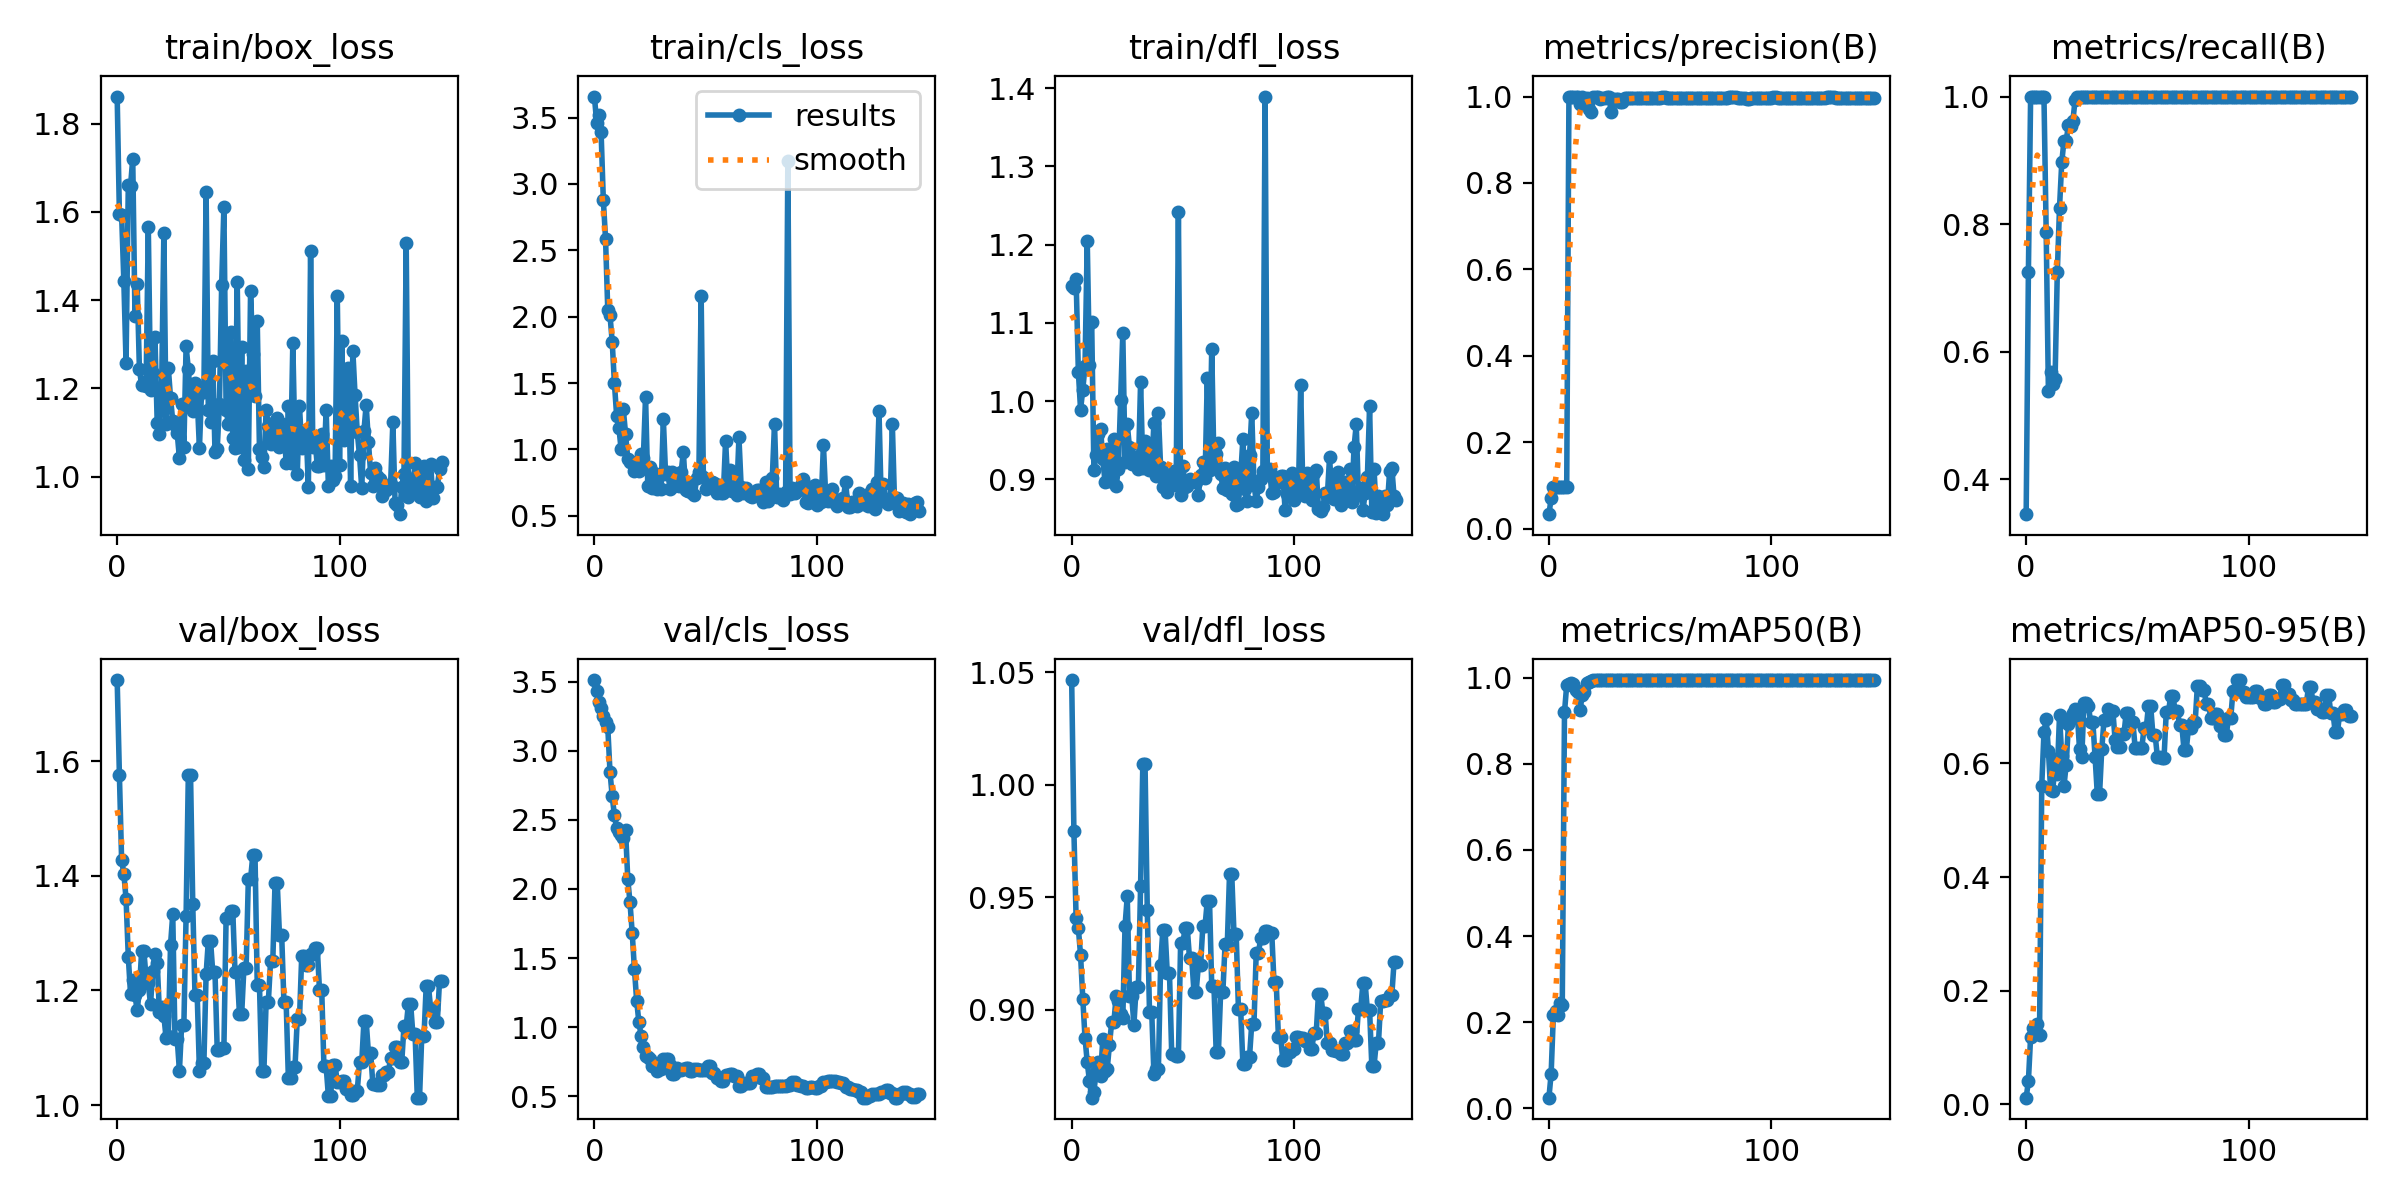

Source data for this figure (header and first rows):
epoch, train/box_loss, train/cls_loss, train/dfl_loss, metrics/precision(B), metrics/recall(B), metrics/mAP50(B), metrics/mAP50-95(B), val/box_loss, val/cls_loss, val/dfl_loss, lr/pg0, lr/pg1, lr/pg2
0, 1.862, 3.659, 1.147, 0.03333, 0.3448, 0.02423, 0.01199, 1.741, 3.511, 1.047, 2e-05, 2e-05, 2e-05
1, 1.595, 3.463, 1.145, 0.07, 0.7241, 0.08027, 0.04099, 1.576, 3.431, 0.9794, 5.9802e-05, 5.9802e-05, 5.9802e-05
2, 1.593, 3.519, 1.156, 0.09667, 1, 0.2174, 0.119, 1.427, 3.35, 0.9406, 9.934e-05, 9.934e-05, 9.934e-05
3, 1.443, 3.392, 1.038, 0.09667, 1, 0.2268, 0.1338, 1.403, 3.312, 0.9362, 0.0001386, 0.0001386, 0.0001386
4, 1.257, 2.881, 0.9893, 0.09667, 1, 0.2158, 0.1301, 1.36, 3.249, 0.9243, 0.0001776, 0.0001776, 0.0001776
5, 1.66, 2.588, 1.015, 0.09667, 1, 0.2445, 0.1412, 1.259, 3.207, 0.9049, 0.0002164, 0.0002164, 0.0002164
6, 1.658, 2.051, 1.045, 0.09667, 1, 0.2386, 0.1216, 1.194, 3.172, 0.8875, 0.0002548, 0.0002548, 0.0002548
7, 1.72, 2.011, 1.205, 0.09667, 1, 0.92, 0.5602, 1.218, 2.847, 0.8766, 0.0002931, 0.0002931, 0.0002931
8, 1.363, 1.811, 1.046, 0.09667, 1, 0.9838, 0.6546, 1.192, 2.67, 0.8683, 0.000331, 0.000331, 0.000331
9, 1.436, 1.497, 1.101, 1, 0.7874, 0.9864, 0.6788, 1.165, 2.531, 0.8609, 0.0003687, 0.0003687, 0.0003687
10, 1.243, 1.252, 0.9116, 1, 0.5378, 0.9882, 0.6222, 1.201, 2.44, 0.8636, 0.0004061, 0.0004061, 0.0004061
11, 1.207, 1.164, 0.9318, 1, 0.5674, 0.9864, 0.553, 1.268, 2.411, 0.8723, 0.0004433, 0.0004433, 0.0004433
12, 1.215, 1.002, 0.9587, 1, 0.5487, 0.9716, 0.5521, 1.269, 2.388, 0.8767, 0.0004802, 0.0004802, 0.0004802
13, 1.204, 1.301, 0.9645, 1, 0.557, 0.9673, 0.6075, 1.222, 2.368, 0.8703, 0.0005168, 0.0005168, 0.0005168
14, 1.567, 1.119, 0.9255, 0.9822, 0.7241, 0.9249, 0.5822, 1.212, 2.426, 0.8872, 0.0005532, 0.0005532, 0.0005532
15, 1.196, 0.9273, 0.8972, 1, 0.8259, 0.9609, 0.6848, 1.176, 2.071, 0.8726, 0.0005893, 0.0005893, 0.0005893
16, 1.235, 0.9071, 0.9388, 0.9932, 0.8965, 0.9668, 0.6123, 1.234, 1.903, 0.8738, 0.0006251, 0.0006251, 0.0006251
17, 1.315, 0.909, 0.8975, 0.996, 0.931, 0.9881, 0.5601, 1.263, 1.681, 0.8845, 0.0006607, 0.0006607, 0.0006607
18, 1.122, 0.839, 0.9195, 0.9717, 0.931, 0.9903, 0.5982, 1.248, 1.42, 0.8944, 0.000696, 0.000696, 0.000696
19, 1.097, 0.8766, 0.9522, 0.9651, 0.9547, 0.992, 0.669, 1.162, 1.191, 0.8946, 0.0007311, 0.0007311, 0.0007311
20, 1.202, 0.8375, 0.8911, 1, 0.9538, 0.994, 0.6775, 1.17, 1.036, 0.9059, 0.0007659, 0.0007659, 0.0007659
21, 1.553, 0.9647, 0.9136, 1, 0.9618, 0.994, 0.6897, 1.156, 0.9392, 0.904, 0.0008004, 0.0008004, 0.0008004
22, 1.119, 0.9334, 1.002, 1, 0.9945, 0.995, 0.6956, 1.117, 0.86, 0.8982, 0.0008347, 0.0008347, 0.0008347
23, 1.246, 1.397, 1.087, 0.9953, 1, 0.995, 0.6873, 1.12, 0.793, 0.8963, 0.0008686, 0.0008686, 0.0008686
24, 1.178, 0.7279, 0.922, 0.9974, 1, 0.995, 0.6253, 1.279, 0.7855, 0.9373, 0.0009024, 0.0009024, 0.0009024
25, 1.125, 0.8692, 0.9703, 0.9976, 1, 0.995, 0.611, 1.333, 0.7704, 0.9503, 0.0009359, 0.0009359, 0.0009359
26, 1.117, 0.7077, 0.9412, 0.9982, 1, 0.995, 0.7059, 1.115, 0.716, 0.9062, 0.000969, 0.000969, 0.000969
27, 1.099, 0.8237, 0.9198, 0.9982, 1, 0.995, 0.7059, 1.115, 0.716, 0.9062, 0.001002, 0.001002, 0.001002
28, 1.041, 0.7045, 0.9288, 0.9641, 1, 0.994, 0.7011, 1.06, 0.6849, 0.8934, 0.001035, 0.001035, 0.001035
29, 1.165, 0.8004, 0.9252, 0.9932, 1, 0.995, 0.6724, 1.14, 0.6974, 0.91, 0.001067, 0.001067, 0.001067
30, 1.067, 0.7021, 0.9136, 0.9932, 1, 0.995, 0.6724, 1.14, 0.6974, 0.91, 0.001099, 0.001099, 0.001099
31, 1.296, 1.228, 1.025, 0.9949, 1, 0.995, 0.6111, 1.33, 0.7731, 0.9549, 0.001131, 0.001131, 0.001131
32, 1.244, 0.8146, 0.9151, 0.9874, 1, 0.995, 0.5456, 1.575, 0.7701, 1.009, 0.001163, 0.001163, 0.001163
33, 1.173, 0.8296, 0.9495, 0.9874, 1, 0.995, 0.5456, 1.575, 0.7701, 1.009, 0.001194, 0.001194, 0.001194
34, 1.149, 0.6987, 0.9431, 0.9955, 1, 0.995, 0.6252, 1.35, 0.7238, 0.9444, 0.001225, 0.001225, 0.001225
35, 1.212, 0.8337, 0.9127, 0.9965, 1, 0.995, 0.6762, 1.191, 0.6628, 0.8992, 0.001256, 0.001256, 0.001256
36, 1.178, 0.7217, 0.9147, 0.9965, 1, 0.995, 0.6762, 1.191, 0.6628, 0.8992, 0.001287, 0.001287, 0.001287
37, 1.064, 0.7953, 0.9724, 0.9962, 1, 0.995, 0.6966, 1.06, 0.7037, 0.8713, 0.001317, 0.001317, 0.001317
38, 1.199, 0.7242, 0.9046, 0.9964, 1, 0.995, 0.6921, 1.073, 0.6923, 0.8735, 0.001347, 0.001347, 0.001347
39, 1.191, 0.8269, 0.9844, 0.9964, 1, 0.995, 0.6921, 1.073, 0.6923, 0.8735, 0.001377, 0.001377, 0.001377
40, 1.644, 0.9843, 0.916, 0.9959, 1, 0.995, 0.6414, 1.228, 0.6986, 0.9198, 0.001406, 0.001406, 0.001406
41, 1.15, 0.6923, 0.89, 0.9958, 1, 0.995, 0.6285, 1.287, 0.7026, 0.9355, 0.001435, 0.001435, 0.001435
42, 1.124, 0.689, 0.8999, 0.9958, 1, 0.995, 0.6285, 1.287, 0.7026, 0.9355, 0.001464, 0.001464, 0.001464
43, 1.263, 0.7503, 0.8836, 0.9965, 1, 0.995, 0.6524, 1.231, 0.683, 0.9161, 0.001493, 0.001493, 0.001493
44, 1.055, 0.6744, 0.9056, 0.9965, 1, 0.995, 0.6524, 1.231, 0.683, 0.9161, 0.001522, 0.001522, 0.001522
45, 1.063, 0.659, 0.8934, 0.9956, 1, 0.995, 0.6895, 1.096, 0.6947, 0.8801, 0.00155, 0.00155, 0.00155
46, 1.165, 0.7854, 0.9108, 0.9956, 1, 0.995, 0.6895, 1.096, 0.6947, 0.8801, 0.001578, 0.001578, 0.001578
47, 1.435, 0.8333, 0.8926, 0.9958, 1, 0.995, 0.6731, 1.099, 0.6891, 0.8792, 0.001605, 0.001605, 0.001605
48, 1.611, 2.159, 1.242, 0.9958, 1, 0.995, 0.6731, 1.099, 0.6891, 0.8792, 0.001633, 0.001633, 0.001633
49, 1.152, 0.794, 0.8803, 0.9976, 1, 0.995, 0.6281, 1.327, 0.688, 0.9296, 0.00166, 0.00166, 0.00166
50, 1.12, 0.7048, 0.917, 0.9976, 1, 0.995, 0.6281, 1.327, 0.688, 0.9296, 0.00167, 0.00167, 0.00167
51, 1.328, 0.7319, 0.8906, 0.9978, 1, 0.995, 0.6267, 1.338, 0.72, 0.9362, 0.00167, 0.00167, 0.00167
52, 1.087, 0.7322, 0.8915, 0.9978, 1, 0.995, 0.6267, 1.338, 0.72, 0.9362, 0.001663, 0.001663, 0.001663
53, 1.066, 0.7514, 0.9009, 0.9972, 1, 0.995, 0.6621, 1.232, 0.6656, 0.923, 0.001657, 0.001657, 0.001657
54, 1.441, 0.7463, 0.8976, 0.9972, 1, 0.995, 0.6621, 1.232, 0.6656, 0.923, 0.00165, 0.00165, 0.00165
55, 1.067, 0.67, 0.8981, 0.9967, 1, 0.995, 0.7014, 1.159, 0.6359, 0.908, 0.001644, 0.001644, 0.001644
56, 1.293, 0.7284, 0.8968, 0.9967, 1, 0.995, 0.7014, 1.159, 0.6359, 0.908, 0.001637, 0.001637, 0.001637
57, 1.038, 0.6689, 0.8802, 0.9967, 1, 0.995, 0.6506, 1.239, 0.6128, 0.92, 0.00163, 0.00163, 0.00163
58, 1.24, 0.6738, 0.906, 0.9967, 1, 0.995, 0.6506, 1.239, 0.6128, 0.92, 0.001624, 0.001624, 0.001624
59, 1.018, 1.066, 0.9222, 0.997, 1, 0.995, 0.6121, 1.394, 0.6572, 0.9373, 0.001617, 0.001617, 0.001617
... 87 more rows
